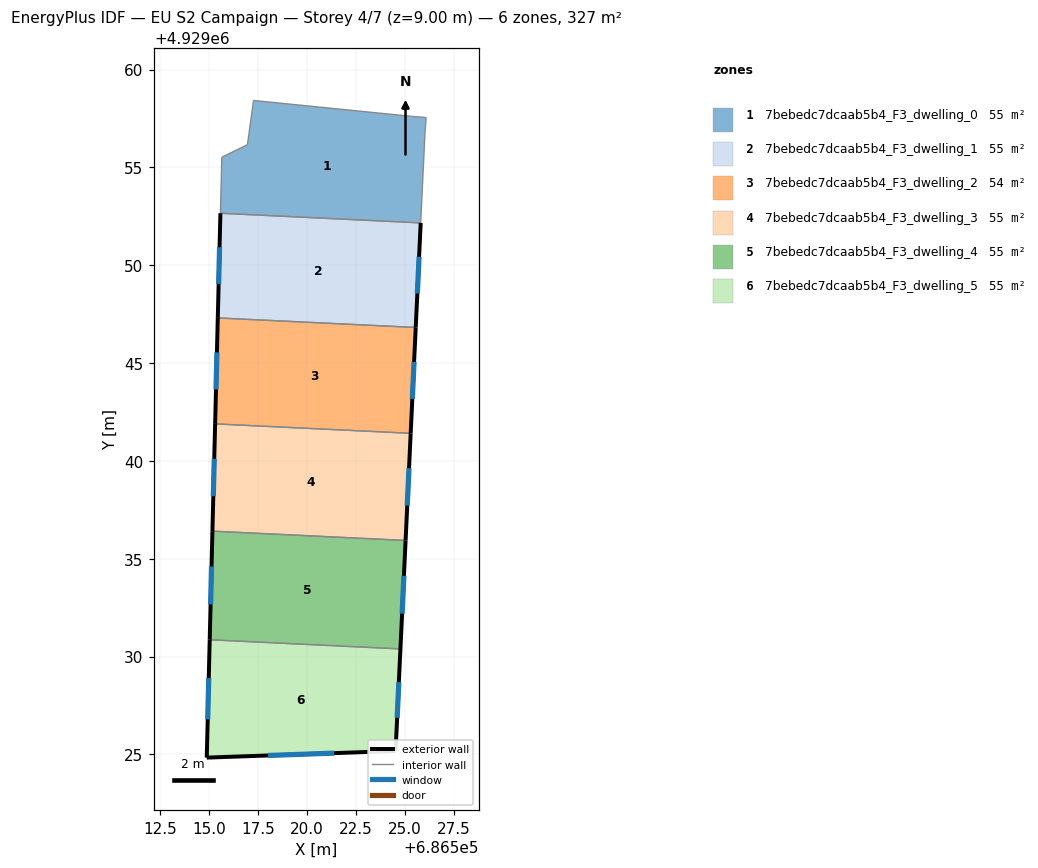
=== STOREY PLAN SPEC (per zone: floor XY polygon, exterior-wall plan segments, windows/doors) ===
zone 1: 7bebedc7dcaab5b4_F3_dwelling_0  (54.5 m²)
  floor: (686526.08, 4929057.55) (686526.02, 4929056.73) (686525.80, 4929052.16) (686515.56, 4929052.66) (686515.64, 4929055.52) (686516.94, 4929056.16) (686517.26, 4929058.42) (686525.34, 4929057.61)
  interior walls: 8
zone 2: 7bebedc7dcaab5b4_F3_dwelling_1  (54.5 m²)
  floor: (686525.80, 4929052.16) (686525.55, 4929046.82) (686515.43, 4929047.31) (686515.56, 4929052.66)
  exterior wall: (686525.55, 4929046.82) – (686525.80, 4929052.16)  [5.4 m]
    window: (686525.63, 4929048.56) – (686525.72, 4929050.43)  [2.0 m²]
  exterior wall: (686515.56, 4929052.66) – (686515.43, 4929047.31)  [5.4 m]
    window: (686515.52, 4929050.92) – (686515.47, 4929049.05)  [2.0 m²]
  interior walls: 2
zone 3: 7bebedc7dcaab5b4_F3_dwelling_2  (54.5 m²)
  floor: (686525.55, 4929046.82) (686525.29, 4929041.41) (686515.30, 4929041.89) (686515.43, 4929047.31)
  exterior wall: (686525.29, 4929041.41) – (686525.55, 4929046.82)  [5.4 m]
    window: (686525.37, 4929043.17) – (686525.46, 4929045.06)  [2.0 m²]
  exterior wall: (686515.43, 4929047.31) – (686515.30, 4929041.89)  [5.4 m]
    window: (686515.39, 4929045.55) – (686515.34, 4929043.65)  [2.0 m²]
  interior walls: 2
zone 4: 7bebedc7dcaab5b4_F3_dwelling_3  (54.5 m²)
  floor: (686525.29, 4929041.41) (686525.03, 4929035.94) (686515.16, 4929036.41) (686515.30, 4929041.89)
  exterior wall: (686525.03, 4929035.94) – (686525.29, 4929041.41)  [5.5 m]
    window: (686525.11, 4929037.72) – (686525.20, 4929039.63)  [2.0 m²]
  exterior wall: (686515.30, 4929041.89) – (686515.16, 4929036.41)  [5.5 m]
    window: (686515.25, 4929040.11) – (686515.20, 4929038.19)  [2.0 m²]
  interior walls: 2
zone 5: 7bebedc7dcaab5b4_F3_dwelling_4  (54.5 m²)
  floor: (686525.03, 4929035.94) (686524.76, 4929030.39) (686515.02, 4929030.86) (686515.16, 4929036.41)
  exterior wall: (686524.76, 4929030.39) – (686525.03, 4929035.94)  [5.6 m]
    window: (686524.85, 4929032.19) – (686524.94, 4929034.13)  [2.0 m²]
  exterior wall: (686515.16, 4929036.41) – (686515.02, 4929030.86)  [5.6 m]
    window: (686515.11, 4929034.61) – (686515.06, 4929032.67)  [2.0 m²]
  interior walls: 2
zone 6: 7bebedc7dcaab5b4_F3_dwelling_5  (54.5 m²)
  floor: (686524.76, 4929030.39) (686524.52, 4929025.18) (686514.87, 4929024.84) (686515.02, 4929030.86)
  exterior wall: (686524.52, 4929025.18) – (686524.76, 4929030.39)  [5.2 m]
    window: (686524.60, 4929026.87) – (686524.68, 4929028.70)  [1.9 m²]
  exterior wall: (686514.87, 4929024.84) – (686524.52, 4929025.18)  [9.7 m]
    window: (686518.00, 4929024.95) – (686521.38, 4929025.07)  [3.5 m²]
  exterior wall: (686515.02, 4929030.86) – (686514.87, 4929024.84)  [6.0 m]
    window: (686514.97, 4929028.90) – (686514.92, 4929026.80)  [2.2 m²]
  interior walls: 1

=== DERIVED (storey summary) ===
Building: EU S2 Campaign
Storey: 4 of 7  (floor level z = 9.00 m)
Storey gross floor area: 327.0 m²
Zones on this storey: 6
  - 7bebedc7dcaab5b4_F3_dwelling_0: floor 54.5 m²
  - 7bebedc7dcaab5b4_F3_dwelling_1: floor 54.5 m²; exterior wall 10.7 m (32.1 m²); 2 window(s) 3.9 m²; WWR 12.2%
  - 7bebedc7dcaab5b4_F3_dwelling_2: floor 54.5 m²; exterior wall 10.8 m (32.5 m²); 2 window(s) 4.0 m²; WWR 12.2%
  - 7bebedc7dcaab5b4_F3_dwelling_3: floor 54.5 m²; exterior wall 11.0 m (32.9 m²); 2 window(s) 4.0 m²; WWR 12.2%
  - 7bebedc7dcaab5b4_F3_dwelling_4: floor 54.5 m²; exterior wall 11.1 m (33.3 m²); 2 window(s) 4.1 m²; WWR 12.2%
  - 7bebedc7dcaab5b4_F3_dwelling_5: floor 54.5 m²; exterior wall 20.9 m (62.7 m²); 3 window(s) 7.7 m²; WWR 12.2%
Zone adjacency (shared interzone walls):
  - 7bebedc7dcaab5b4_F3_dwelling_0 ↔ 7bebedc7dcaab5b4_F3_dwelling_1
  - 7bebedc7dcaab5b4_F3_dwelling_1 ↔ 7bebedc7dcaab5b4_F3_dwelling_2
  - 7bebedc7dcaab5b4_F3_dwelling_2 ↔ 7bebedc7dcaab5b4_F3_dwelling_3
  - 7bebedc7dcaab5b4_F3_dwelling_3 ↔ 7bebedc7dcaab5b4_F3_dwelling_4
  - 7bebedc7dcaab5b4_F3_dwelling_4 ↔ 7bebedc7dcaab5b4_F3_dwelling_5